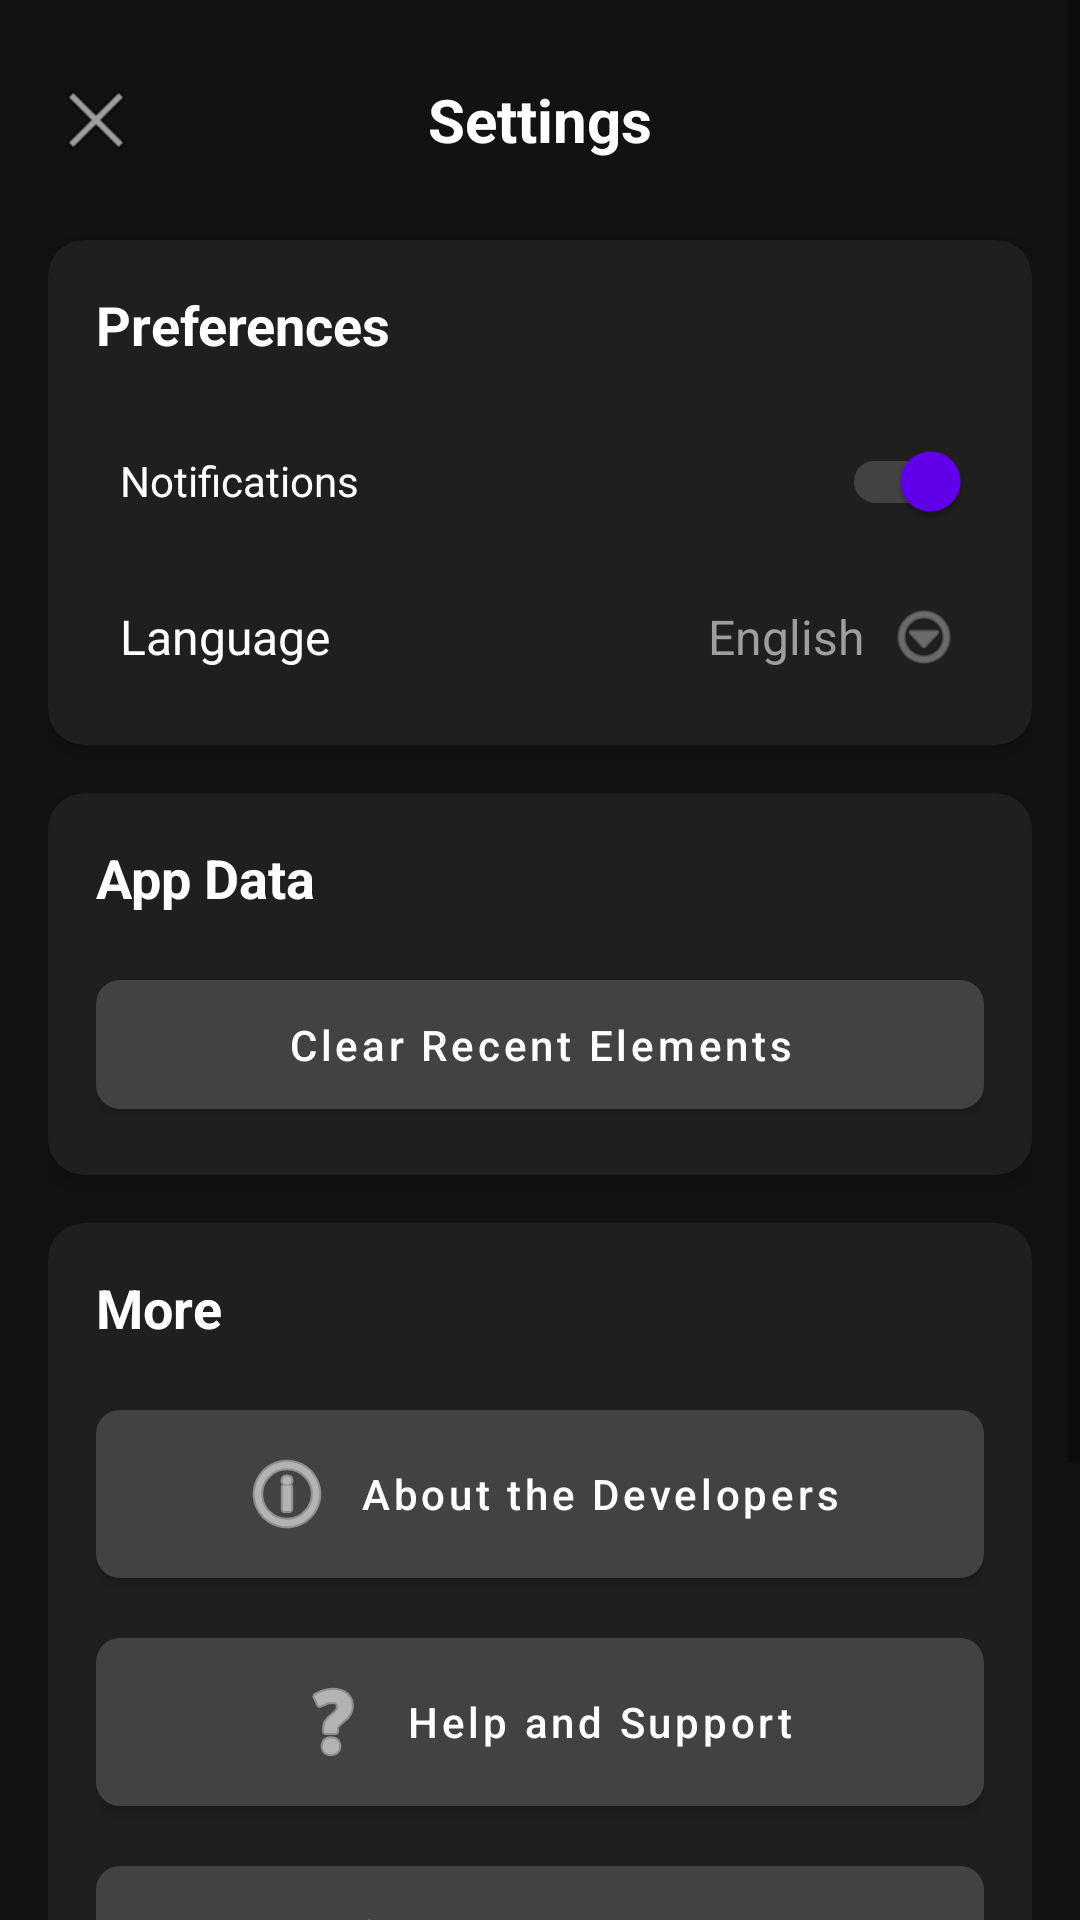

This screen was rendered from an Android layout file. Write that file and the resources it references.
<!-- AndroidManifest.xml: application theme Theme.PeriodicPro -->
<!-- res/layout/activity_settings.xml -->
<?xml version="1.0" encoding="utf-8"?>
<ScrollView
    xmlns:android="http://schemas.android.com/apk/res/android"
    xmlns:app="http://schemas.android.com/apk/res-auto"
    android:layout_width="match_parent"
    android:layout_height="match_parent"
    android:fillViewport="true"
    android:background="#121212">

    <LinearLayout
        android:layout_width="match_parent"
        android:layout_height="wrap_content"
        android:orientation="vertical"
        android:padding="16dp">

        
        <RelativeLayout
            android:layout_width="match_parent"
            android:layout_height="wrap_content"
            android:paddingVertical="8dp"
            android:layout_marginBottom="16dp">

            <ImageButton
                android:id="@+id/btn_back"
                android:layout_width="32dp"
                android:layout_height="32dp"
                android:src="@android:drawable/ic_menu_close_clear_cancel"
                android:background="?attr/selectableItemBackgroundBorderless"
                android:contentDescription="Back"
                android:layout_alignParentStart="true"
                android:layout_centerVertical="true" />

            <TextView
                android:layout_width="wrap_content"
                android:layout_height="wrap_content"
                android:text="Settings"
                android:textColor="#FFFFFF"
                android:textSize="20sp"
                android:textStyle="bold"
                android:layout_centerHorizontal="true"
                android:layout_centerVertical="true" />
        </RelativeLayout>

        
        <androidx.cardview.widget.CardView
            android:layout_width="match_parent"
            android:layout_height="wrap_content"
            android:layout_marginBottom="16dp"
            app:cardCornerRadius="12dp"
            app:cardBackgroundColor="#1F1F1F"
            app:cardElevation="4dp">

            <LinearLayout
                android:layout_width="match_parent"
                android:layout_height="wrap_content"
                android:orientation="vertical"
                android:padding="16dp">

                <TextView
                    android:layout_width="match_parent"
                    android:layout_height="wrap_content"
                    android:text="Preferences"
                    android:textColor="#FFFFFF"
                    android:textSize="18sp"
                    android:textStyle="bold"
                    android:layout_marginBottom="16dp" />

                <com.google.android.material.switchmaterial.SwitchMaterial
                    android:id="@+id/switch_notifications"
                    android:layout_width="match_parent"
                    android:layout_height="wrap_content"
                    android:checked="true"
                    android:text="Notifications"
                    android:textColor="#FFFFFF"
                    android:padding="8dp"
                    app:thumbTint="@color/purple_500"
                    app:trackTint="#424242"
                    android:layout_marginBottom="8dp"/>

                
                <LinearLayout
                    android:layout_width="match_parent"
                    android:layout_height="wrap_content"
                    android:gravity="center_vertical"
                    android:orientation="horizontal"
                    android:padding="8dp"
                    android:background="?attr/selectableItemBackground"
                    android:clickable="true"
                    android:focusable="true">

                    <TextView
                        android:layout_width="0dp"
                        android:layout_height="wrap_content"
                        android:layout_weight="1"
                        android:text="Language"
                        android:textColor="#FFFFFF"
                        android:textSize="16sp"/>

                    <TextView
                        android:layout_width="wrap_content"
                        android:layout_height="wrap_content"
                        android:text="English"
                        android:textColor="#9E9E9E"
                        android:textSize="16sp"/>

                    <ImageView
                        android:layout_width="24dp"
                        android:layout_height="24dp"
                        android:src="@android:drawable/ic_menu_more"
                        android:layout_marginStart="8dp"
                        app:tint="#9E9E9E"/>
                </LinearLayout>
            </LinearLayout>
        </androidx.cardview.widget.CardView>

        
        <androidx.cardview.widget.CardView
            android:layout_width="match_parent"
            android:layout_height="wrap_content"
            android:layout_marginBottom="16dp"
            app:cardCornerRadius="12dp"
            app:cardBackgroundColor="#1F1F1F"
            app:cardElevation="4dp">

            <LinearLayout
                android:layout_width="match_parent"
                android:layout_height="wrap_content"
                android:orientation="vertical"
                android:padding="16dp">

                <TextView
                    android:layout_width="match_parent"
                    android:layout_height="wrap_content"
                    android:text="App Data"
                    android:textColor="#FFFFFF"
                    android:textSize="18sp"
                    android:textStyle="bold"
                    android:layout_marginBottom="16dp" />

                <com.google.android.material.button.MaterialButton
                    android:id="@+id/button_clear_recent"
                    android:layout_width="match_parent"
                    android:layout_height="wrap_content"
                    android:text="Clear Recent Elements"
                    android:textColor="#FFFFFF"
                    app:backgroundTint="#424242"
                    app:cornerRadius="8dp"
                    android:padding="12dp"
                    android:textAllCaps="false"/>
            </LinearLayout>
        </androidx.cardview.widget.CardView>

        
        <androidx.cardview.widget.CardView
            android:layout_width="match_parent"
            android:layout_height="wrap_content"
            android:layout_marginBottom="24dp"
            app:cardCornerRadius="12dp"
            app:cardBackgroundColor="#1F1F1F"
            app:cardElevation="4dp">

            <LinearLayout
                android:layout_width="match_parent"
                android:layout_height="wrap_content"
                android:orientation="vertical"
                android:padding="16dp">

                <TextView
                    android:layout_width="match_parent"
                    android:layout_height="wrap_content"
                    android:text="More"
                    android:textColor="#FFFFFF"
                    android:textSize="18sp"
                    android:textStyle="bold"
                    android:layout_marginBottom="16dp" />

                <com.google.android.material.button.MaterialButton
                    android:id="@+id/button_developer"
                    android:layout_width="match_parent"
                    android:layout_height="wrap_content"
                    android:text="About the Developers"
                    android:textColor="#FFFFFF"
                    app:backgroundTint="#424242"
                    app:cornerRadius="8dp"
                    android:padding="12dp"
                    android:layout_marginBottom="8dp"
                    android:textAllCaps="false"
                    app:icon="@android:drawable/ic_menu_info_details"
                    app:iconTint="#FFFFFF"
                    app:iconGravity="textStart"/>

                <com.google.android.material.button.MaterialButton
                    android:id="@+id/button_help"
                    android:layout_width="match_parent"
                    android:layout_height="wrap_content"
                    android:text="Help and Support"
                    android:textColor="#FFFFFF"
                    app:backgroundTint="#424242"
                    app:cornerRadius="8dp"
                    android:padding="12dp"
                    android:layout_marginBottom="8dp"
                    android:textAllCaps="false"
                    app:icon="@android:drawable/ic_menu_help"
                    app:iconTint="#FFFFFF"
                    app:iconGravity="textStart"/>

                <com.google.android.material.button.MaterialButton
                    android:id="@+id/button_privacy"
                    android:layout_width="match_parent"
                    android:layout_height="wrap_content"
                    android:text="Privacy Policy"
                    android:textColor="#FFFFFF"
                    app:backgroundTint="#424242"
                    app:cornerRadius="8dp"
                    android:padding="12dp"
                    android:textAllCaps="false"
                    app:icon="@android:drawable/ic_lock_lock"
                    app:iconTint="#FFFFFF"
                    app:iconGravity="textStart"/>
            </LinearLayout>
        </androidx.cardview.widget.CardView>

        
        <com.google.android.material.button.MaterialButton
            android:id="@+id/button_logout"
            android:layout_width="match_parent"
            android:layout_height="wrap_content"
            android:text="Log Out"
            android:textColor="#FFFFFF"
            android:textSize="16sp"
            app:backgroundTint="#D32F2F"
            app:cornerRadius="8dp"
            android:padding="16dp"
            android:layout_marginTop="8dp"
            android:layout_marginBottom="24dp"
            android:textAllCaps="false"
            app:icon="@android:drawable/ic_lock_power_off"
            app:iconTint="#FFFFFF"
            app:iconGravity="textStart"/>

    </LinearLayout>
</ScrollView>
<!-- resources referenced by this layout -->
<resources>
  <color name="purple_500">#FF6200EE</color>
  <style name="Theme.PeriodicPro" parent="Theme.MaterialComponents.DayNight.NoActionBar">
          <item name="colorPrimary">#212121</item>
          <item name="colorPrimaryDark">#171717</item>
          <item name="colorAccent">#00796B</item>
          <item name="android:windowBackground">#212121</item>
          <item name="colorSecondary">#1976D2</item>
          <item name="colorSurface">#1F1F1F</item>
          <item name="colorOnSurface">#FFFFFF</item>
      </style>
</resources>
